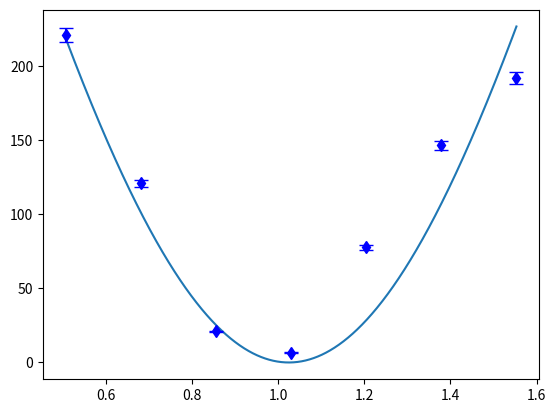

Python code for this plot:
import numpy as np
import matplotlib.pyplot as plt
from scipy.optimize import curve_fit

theta = 329 - np.array([300,290,280,270,260,250,240,230,220,210,200,190,180,120,110,100,90,80,70,60,50,40,30,20,10,0]) 
theta = np.deg2rad(theta)[:7]
Voltages = np.array([221,121,21,6.7,77.6,146.5,191.9,205,186,146,116,140,198,212,107,14.9,4.5,61.5,140,188,196,176,134,106,147,206])[:7]

def ffit(theta, A, phi):
    return A*np.cos(theta + phi)**2

popt, pcov = curve_fit(ffit, theta, Voltages)

theta_fine = np.linspace(np.min(theta),np.max(theta),1000)

plt.plot(theta_fine, ffit(theta_fine, *popt))
plt.errorbar(theta, Voltages, yerr=Voltages*0.02, fmt='bd', capsize=5)
plt.show()

